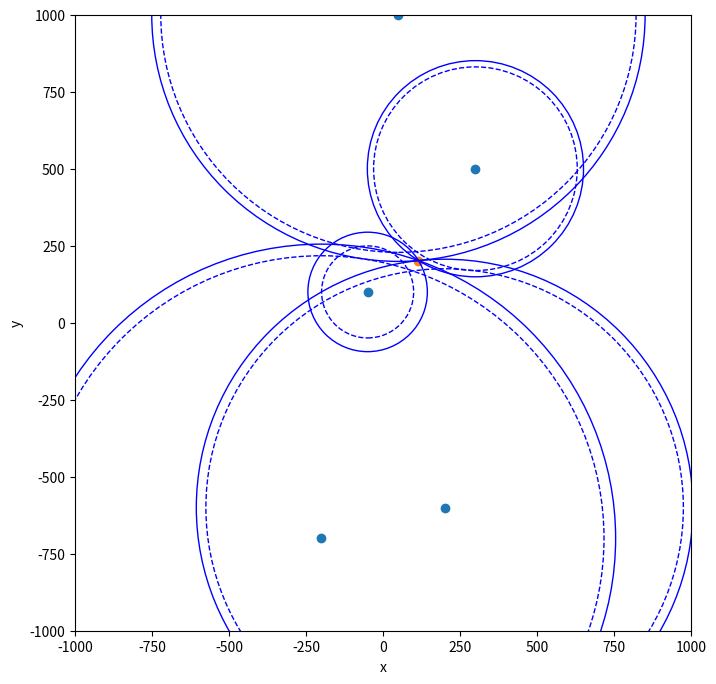

This chart was generated by the following Python code:
#библиотеки
import random
import matplotlib.pyplot as plt
from operator import itemgetter
import math
import heapq

# Функция пересечения окружностей
def intersections(circle1, radius1, circle2, radius2):
    
    d = math.sqrt((circle2[0] - circle1[0])**2 + (circle2[1] - circle1[1])**2)
    if d > radius1 + radius2:
        return None
    elif d < abs(radius1 - radius2):
        return None
    elif d == 0 and radius1 == radius2:
        return None
    else:
        a = (radius1**2 - radius2**2 + d**2)/(2*d)
        h = math.sqrt(radius1**2-a**2)
        x2 = circle1[0] + a*(circle2[0] - circle1[0])/d   
        y2 = circle1[1] + a*(circle2[1] - circle1[1])/d   
        int_x1 = x2 + h*(circle2[1] - circle1[1])/d     
        int_y1 = y2 - h*(circle2[0] - circle1[0])/d 
        int_x2 = x2 - h*(circle2[1] - circle1[1])/d
        int_y2 = y2 + h*(circle2[0] - circle1[0])/d
        
        return [[int_x1, int_y1], [int_x2, int_y2]]

# Функция списка пересечения окружностей
def list_of_intersections(radiobeacons, pseudorange):
    
    list_of_inter = []
    
    for i in range(len(radiobeacons)):
        for k in range(len(radiobeacons)):
            if i != k:
                try:
                    if intersections(radiobeacons[i], pseudorange[i], radiobeacons[k], pseudorange[k]) != None:
                        list_of_inter.append(intersections(radiobeacons[i], pseudorange[i], radiobeacons[k], pseudorange[k])[0])
                        list_of_inter.append(intersections(radiobeacons[i], pseudorange[i], radiobeacons[k], pseudorange[k])[1])
                except:
                    continue
    return list_of_inter

# Входные данные
radiobeacons = [(-50,100),(300,500),(-200,-700),(200,-600),(50,1000)]
pseudorange = [149.4139, 330.6324, 917.4691, 775.1122, 771.5541]

x = []
y = []
for i in range(len(radiobeacons)):
    x.append(radiobeacons[i][0])
    y.append(radiobeacons[i][1])

# Поиск пересечений окружностей    
list_of_inter = list_of_intersections(radiobeacons, pseudorange)
x1 = []
y1 = []
sumx = 0
sumy = 0
for i in range(len(list_of_inter)):
    sumx += list_of_inter[i][0]
    sumy += list_of_inter[i][1]
    x1.append(list_of_inter[i][0])
    y1.append(list_of_inter[i][1])

xx = sumx/len(list_of_inter)
yy = sumy/len(list_of_inter)

# Поиск пересечений окружностей 
list_of_inter_new = []
for i in range(0, len(list_of_inter)-1, 2):
    a = list_of_inter[i]
    b = list_of_inter[i+1]
    if math.sqrt((xx - a[0])**2 + (yy - a[1])**2) < math.sqrt((xx - b[0])**2 + (yy - b[1])**2):
        list_of_inter_new.append(a)
    else:
        list_of_inter_new.append(b)

# Выбор точек для поиска (х0, у0)   
list1 = []
list2 = []
for i in range (len(list_of_inter_new)):
    a = list_of_inter_new[i]
    for k in range (len(list_of_inter_new) - 1, i, -1):
        if math.sqrt((list_of_inter_new[k][0] - a[0])**2 + (list_of_inter_new[k][1] - a[1])**2) < 9:
            list2.append(list_of_inter_new[k])
    if a not in list2:
        list1.append(a)
        list2.append(a)

# Выбор 4-х оптимальных точек для нахождения (х0, у0)       
len_inter = []           
for i in range (len(list1)):
    len_inter.append(math.sqrt((xx - list1[i][0])**2 + (yy - list1[i][1])**2))
l1, l2, l3, l4 = heapq.nsmallest(4, range(len(len_inter)), key = len_inter.__getitem__)
data_new = [list1[l1], list1[l2], list1[l3], list1[l4]]

x2 = []
y2 = []
for i in range(len(data_new)):
    x2.append(data_new[i][0])
    y2.append(data_new[i][1])

sumx = 0
sumy = 0
for i in range(len(data_new)):
    sumx += data_new[i][0]
    sumy += data_new[i][1]  

# Координаты приеменика
x0 = sumx/len(data_new)
y0 = sumy/len(data_new) 

# Нахождение шума измерений
noise = []
for i in range(len(pseudorange)):
    noise.append(math.sqrt((x0 - radiobeacons[i][0])**2 + (y0 - radiobeacons[i][1])**2) - pseudorange[i])
print(noise) 

# Нахождение погрешности часов из любого из уравнений
tau = pseudorange[0] + noise[0] - math.sqrt((x0 - radiobeacons[0][0])**2 + (y0 - radiobeacons[0][1])**2)
print(tau) 
      
# Построение графиков
plt.figure(figsize = (10, 8))
plt.scatter(x, y)
#plt.scatter(x1, y1)
#plt.scatter(x2, y2)
plt.scatter(x0, y0)
for i in range(len(radiobeacons)):
    globals()['circle%s' % i] = plt.Circle(radiobeacons[i], pseudorange[i], color='b', fill=False, linestyle='--')
    plt.gca().add_artist(globals()['circle%s' % i])
    globals()['circle_%s' % i] = plt.Circle(radiobeacons[i], pseudorange[i]+noise[i], color='b', fill=False)
    plt.gca().add_artist(globals()['circle_%s' % i])
    #globals()['circle__%s' % i] = plt.Circle(radiobeacons[i], pseudorange[i]+noise[i]+tau, color='b', fill=False, linestyle='-.')
    #plt.gca().add_artist(globals()['circle__%s' % i])
plt.xlabel('x')
plt.ylabel('y')
plt.axis([-1000, 1000, -1000, 1000])
plt.gca().set_aspect('equal', adjustable='box')
plt.show()
